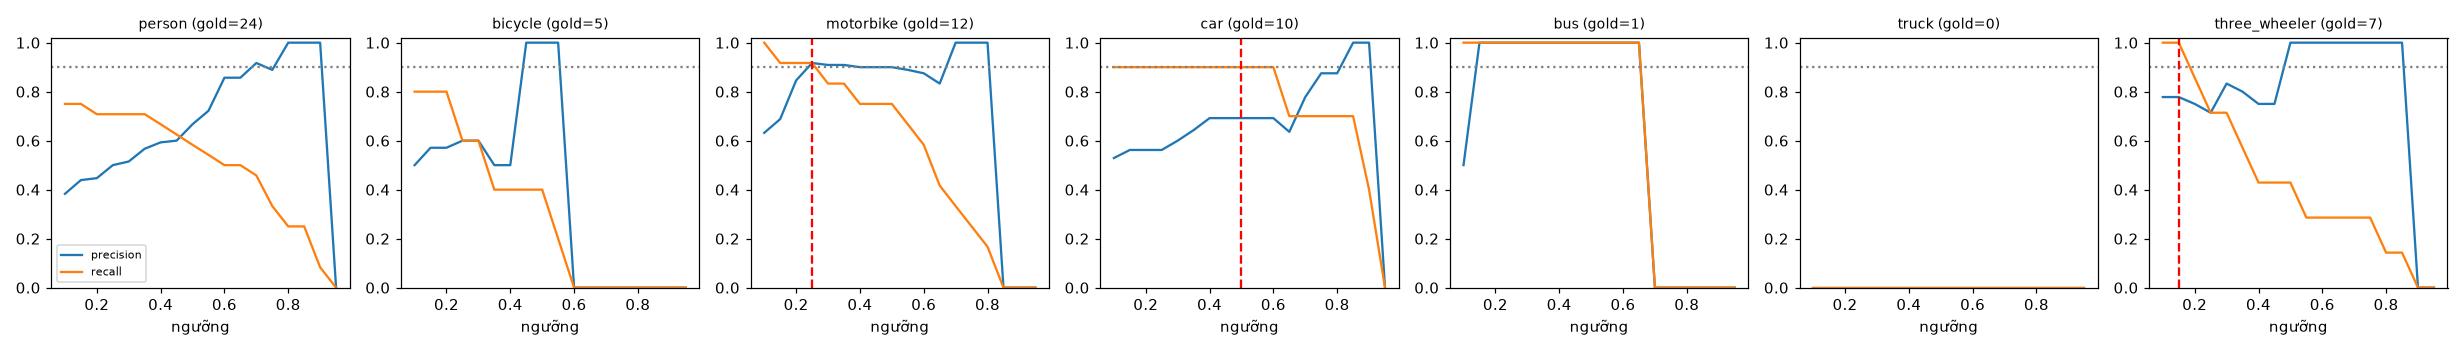

The data file committed next to this chart (first rows):
class, thr, tp, fp, fn, precision, recall, f1, n_gold
person, 0.1, 18, 29, 6, 0.383, 0.75, 0.507, 24
person, 0.15, 18, 23, 6, 0.439, 0.75, 0.554, 24
person, 0.2, 17, 21, 7, 0.447, 0.708, 0.548, 24
person, 0.25, 17, 17, 7, 0.5, 0.708, 0.586, 24
person, 0.3, 17, 16, 7, 0.515, 0.708, 0.596, 24
person, 0.35, 17, 13, 7, 0.567, 0.708, 0.63, 24
person, 0.4, 16, 11, 8, 0.593, 0.667, 0.627, 24
person, 0.45, 15, 10, 9, 0.6, 0.625, 0.612, 24
person, 0.5, 14, 7, 10, 0.667, 0.583, 0.622, 24
person, 0.55, 13, 5, 11, 0.722, 0.542, 0.619, 24
person, 0.6, 12, 2, 12, 0.857, 0.5, 0.632, 24
person, 0.65, 12, 2, 12, 0.857, 0.5, 0.632, 24
person, 0.7, 11, 1, 13, 0.917, 0.458, 0.611, 24
person, 0.75, 8, 1, 16, 0.889, 0.333, 0.485, 24
person, 0.8, 6, 0, 18, 1.0, 0.25, 0.4, 24
person, 0.85, 6, 0, 18, 1.0, 0.25, 0.4, 24
person, 0.9, 2, 0, 22, 1.0, 0.083, 0.154, 24
person, 0.95, 0, 0, 24, 0.0, 0.0, 0.0, 24
bicycle, 0.1, 4, 4, 1, 0.5, 0.8, 0.615, 5
bicycle, 0.15, 4, 3, 1, 0.571, 0.8, 0.667, 5
bicycle, 0.2, 4, 3, 1, 0.571, 0.8, 0.667, 5
bicycle, 0.25, 3, 2, 2, 0.6, 0.6, 0.6, 5
bicycle, 0.3, 3, 2, 2, 0.6, 0.6, 0.6, 5
bicycle, 0.35, 2, 2, 3, 0.5, 0.4, 0.444, 5
bicycle, 0.4, 2, 2, 3, 0.5, 0.4, 0.444, 5
bicycle, 0.45, 2, 0, 3, 1.0, 0.4, 0.571, 5
bicycle, 0.5, 2, 0, 3, 1.0, 0.4, 0.571, 5
bicycle, 0.55, 1, 0, 4, 1.0, 0.2, 0.333, 5
bicycle, 0.6, 0, 0, 5, 0.0, 0.0, 0.0, 5
bicycle, 0.65, 0, 0, 5, 0.0, 0.0, 0.0, 5
bicycle, 0.7, 0, 0, 5, 0.0, 0.0, 0.0, 5
bicycle, 0.75, 0, 0, 5, 0.0, 0.0, 0.0, 5
bicycle, 0.8, 0, 0, 5, 0.0, 0.0, 0.0, 5
bicycle, 0.85, 0, 0, 5, 0.0, 0.0, 0.0, 5
bicycle, 0.9, 0, 0, 5, 0.0, 0.0, 0.0, 5
bicycle, 0.95, 0, 0, 5, 0.0, 0.0, 0.0, 5
motorbike, 0.1, 12, 7, 0, 0.632, 1.0, 0.774, 12
motorbike, 0.15, 11, 5, 1, 0.688, 0.917, 0.786, 12
motorbike, 0.2, 11, 2, 1, 0.846, 0.917, 0.88, 12
motorbike, 0.25, 11, 1, 1, 0.917, 0.917, 0.917, 12
motorbike, 0.3, 10, 1, 2, 0.909, 0.833, 0.87, 12
motorbike, 0.35, 10, 1, 2, 0.909, 0.833, 0.87, 12
motorbike, 0.4, 9, 1, 3, 0.9, 0.75, 0.818, 12
motorbike, 0.45, 9, 1, 3, 0.9, 0.75, 0.818, 12
motorbike, 0.5, 9, 1, 3, 0.9, 0.75, 0.818, 12
motorbike, 0.55, 8, 1, 4, 0.889, 0.667, 0.762, 12
motorbike, 0.6, 7, 1, 5, 0.875, 0.583, 0.7, 12
motorbike, 0.65, 5, 1, 7, 0.833, 0.417, 0.556, 12
motorbike, 0.7, 4, 0, 8, 1.0, 0.333, 0.5, 12
motorbike, 0.75, 3, 0, 9, 1.0, 0.25, 0.4, 12
motorbike, 0.8, 2, 0, 10, 1.0, 0.167, 0.286, 12
motorbike, 0.85, 0, 0, 12, 0.0, 0.0, 0.0, 12
motorbike, 0.9, 0, 0, 12, 0.0, 0.0, 0.0, 12
motorbike, 0.95, 0, 0, 12, 0.0, 0.0, 0.0, 12
car, 0.1, 9, 8, 1, 0.529, 0.9, 0.667, 10
car, 0.15, 9, 7, 1, 0.562, 0.9, 0.692, 10
car, 0.2, 9, 7, 1, 0.562, 0.9, 0.692, 10
car, 0.25, 9, 7, 1, 0.562, 0.9, 0.692, 10
car, 0.3, 9, 6, 1, 0.6, 0.9, 0.72, 10
car, 0.35, 9, 5, 1, 0.643, 0.9, 0.75, 10
... 66 more rows
